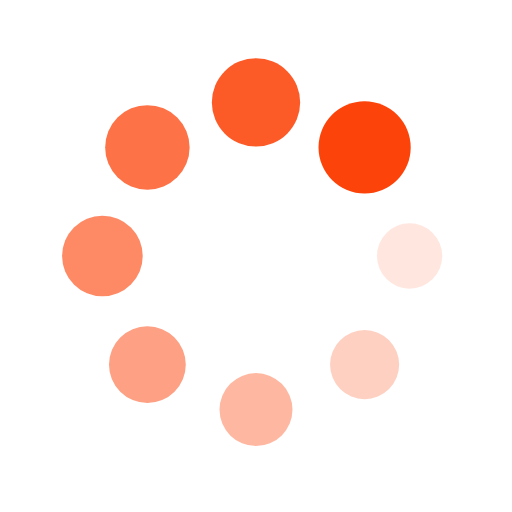
t = 0.00 s
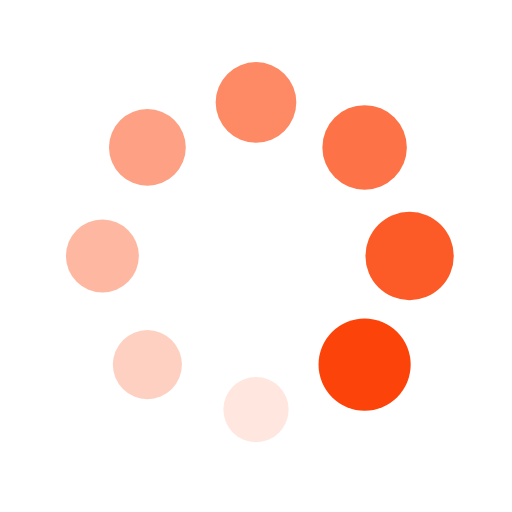
t = 0.25 s
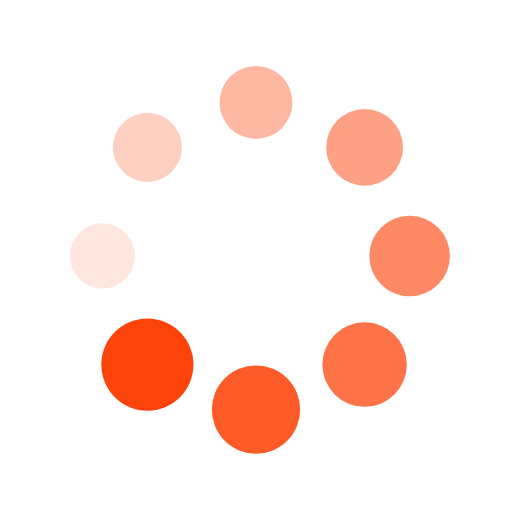
t = 0.50 s
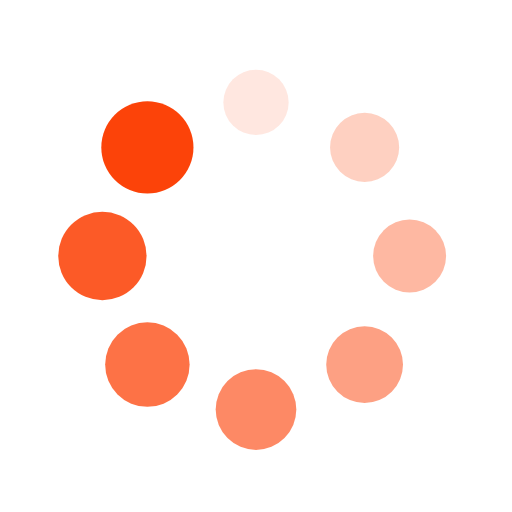
t = 0.75 s

The animated SVG that drew these frames (rendered in a browser with its animation timeline set to each time). Animation: 16 SMIL elements (animate=8,animateTransform=8); one cycle of 1.00 s, repeats indefinitely.

<?xml version="1.0" encoding="utf-8"?>
<svg xmlns="http://www.w3.org/2000/svg" xmlns:xlink="http://www.w3.org/1999/xlink" style="margin: auto; background: none; display: block; shape-rendering: auto;" width="200px" height="200px" viewBox="0 0 100 100" preserveAspectRatio="xMidYMid">
<g transform="translate(80,50)">
<g transform="rotate(0)">
<circle cx="0" cy="0" r="6" fill="#fc4309" fill-opacity="1">
  <animateTransform attributeName="transform" type="scale" begin="-0.875s" values="1.5 1.5;1 1" keyTimes="0;1" dur="1s" repeatCount="indefinite"></animateTransform>
  <animate attributeName="fill-opacity" keyTimes="0;1" dur="1s" repeatCount="indefinite" values="1;0" begin="-0.875s"></animate>
</circle>
</g>
</g><g transform="translate(71.21320343559643,71.21320343559643)">
<g transform="rotate(45)">
<circle cx="0" cy="0" r="6" fill="#fc4309" fill-opacity="0.875">
  <animateTransform attributeName="transform" type="scale" begin="-0.75s" values="1.5 1.5;1 1" keyTimes="0;1" dur="1s" repeatCount="indefinite"></animateTransform>
  <animate attributeName="fill-opacity" keyTimes="0;1" dur="1s" repeatCount="indefinite" values="1;0" begin="-0.75s"></animate>
</circle>
</g>
</g><g transform="translate(50,80)">
<g transform="rotate(90)">
<circle cx="0" cy="0" r="6" fill="#fc4309" fill-opacity="0.75">
  <animateTransform attributeName="transform" type="scale" begin="-0.625s" values="1.5 1.5;1 1" keyTimes="0;1" dur="1s" repeatCount="indefinite"></animateTransform>
  <animate attributeName="fill-opacity" keyTimes="0;1" dur="1s" repeatCount="indefinite" values="1;0" begin="-0.625s"></animate>
</circle>
</g>
</g><g transform="translate(28.786796564403577,71.21320343559643)">
<g transform="rotate(135)">
<circle cx="0" cy="0" r="6" fill="#fc4309" fill-opacity="0.625">
  <animateTransform attributeName="transform" type="scale" begin="-0.5s" values="1.5 1.5;1 1" keyTimes="0;1" dur="1s" repeatCount="indefinite"></animateTransform>
  <animate attributeName="fill-opacity" keyTimes="0;1" dur="1s" repeatCount="indefinite" values="1;0" begin="-0.5s"></animate>
</circle>
</g>
</g><g transform="translate(20,50.00000000000001)">
<g transform="rotate(180)">
<circle cx="0" cy="0" r="6" fill="#fc4309" fill-opacity="0.5">
  <animateTransform attributeName="transform" type="scale" begin="-0.375s" values="1.5 1.5;1 1" keyTimes="0;1" dur="1s" repeatCount="indefinite"></animateTransform>
  <animate attributeName="fill-opacity" keyTimes="0;1" dur="1s" repeatCount="indefinite" values="1;0" begin="-0.375s"></animate>
</circle>
</g>
</g><g transform="translate(28.78679656440357,28.786796564403577)">
<g transform="rotate(225)">
<circle cx="0" cy="0" r="6" fill="#fc4309" fill-opacity="0.375">
  <animateTransform attributeName="transform" type="scale" begin="-0.25s" values="1.5 1.5;1 1" keyTimes="0;1" dur="1s" repeatCount="indefinite"></animateTransform>
  <animate attributeName="fill-opacity" keyTimes="0;1" dur="1s" repeatCount="indefinite" values="1;0" begin="-0.25s"></animate>
</circle>
</g>
</g><g transform="translate(49.99999999999999,20)">
<g transform="rotate(270)">
<circle cx="0" cy="0" r="6" fill="#fc4309" fill-opacity="0.25">
  <animateTransform attributeName="transform" type="scale" begin="-0.125s" values="1.5 1.5;1 1" keyTimes="0;1" dur="1s" repeatCount="indefinite"></animateTransform>
  <animate attributeName="fill-opacity" keyTimes="0;1" dur="1s" repeatCount="indefinite" values="1;0" begin="-0.125s"></animate>
</circle>
</g>
</g><g transform="translate(71.21320343559643,28.78679656440357)">
<g transform="rotate(315)">
<circle cx="0" cy="0" r="6" fill="#fc4309" fill-opacity="0.125">
  <animateTransform attributeName="transform" type="scale" begin="0s" values="1.5 1.5;1 1" keyTimes="0;1" dur="1s" repeatCount="indefinite"></animateTransform>
  <animate attributeName="fill-opacity" keyTimes="0;1" dur="1s" repeatCount="indefinite" values="1;0" begin="0s"></animate>
</circle>
</g>
</g>
<!-- [ldio] generated by https://loading.io/ --></svg>
